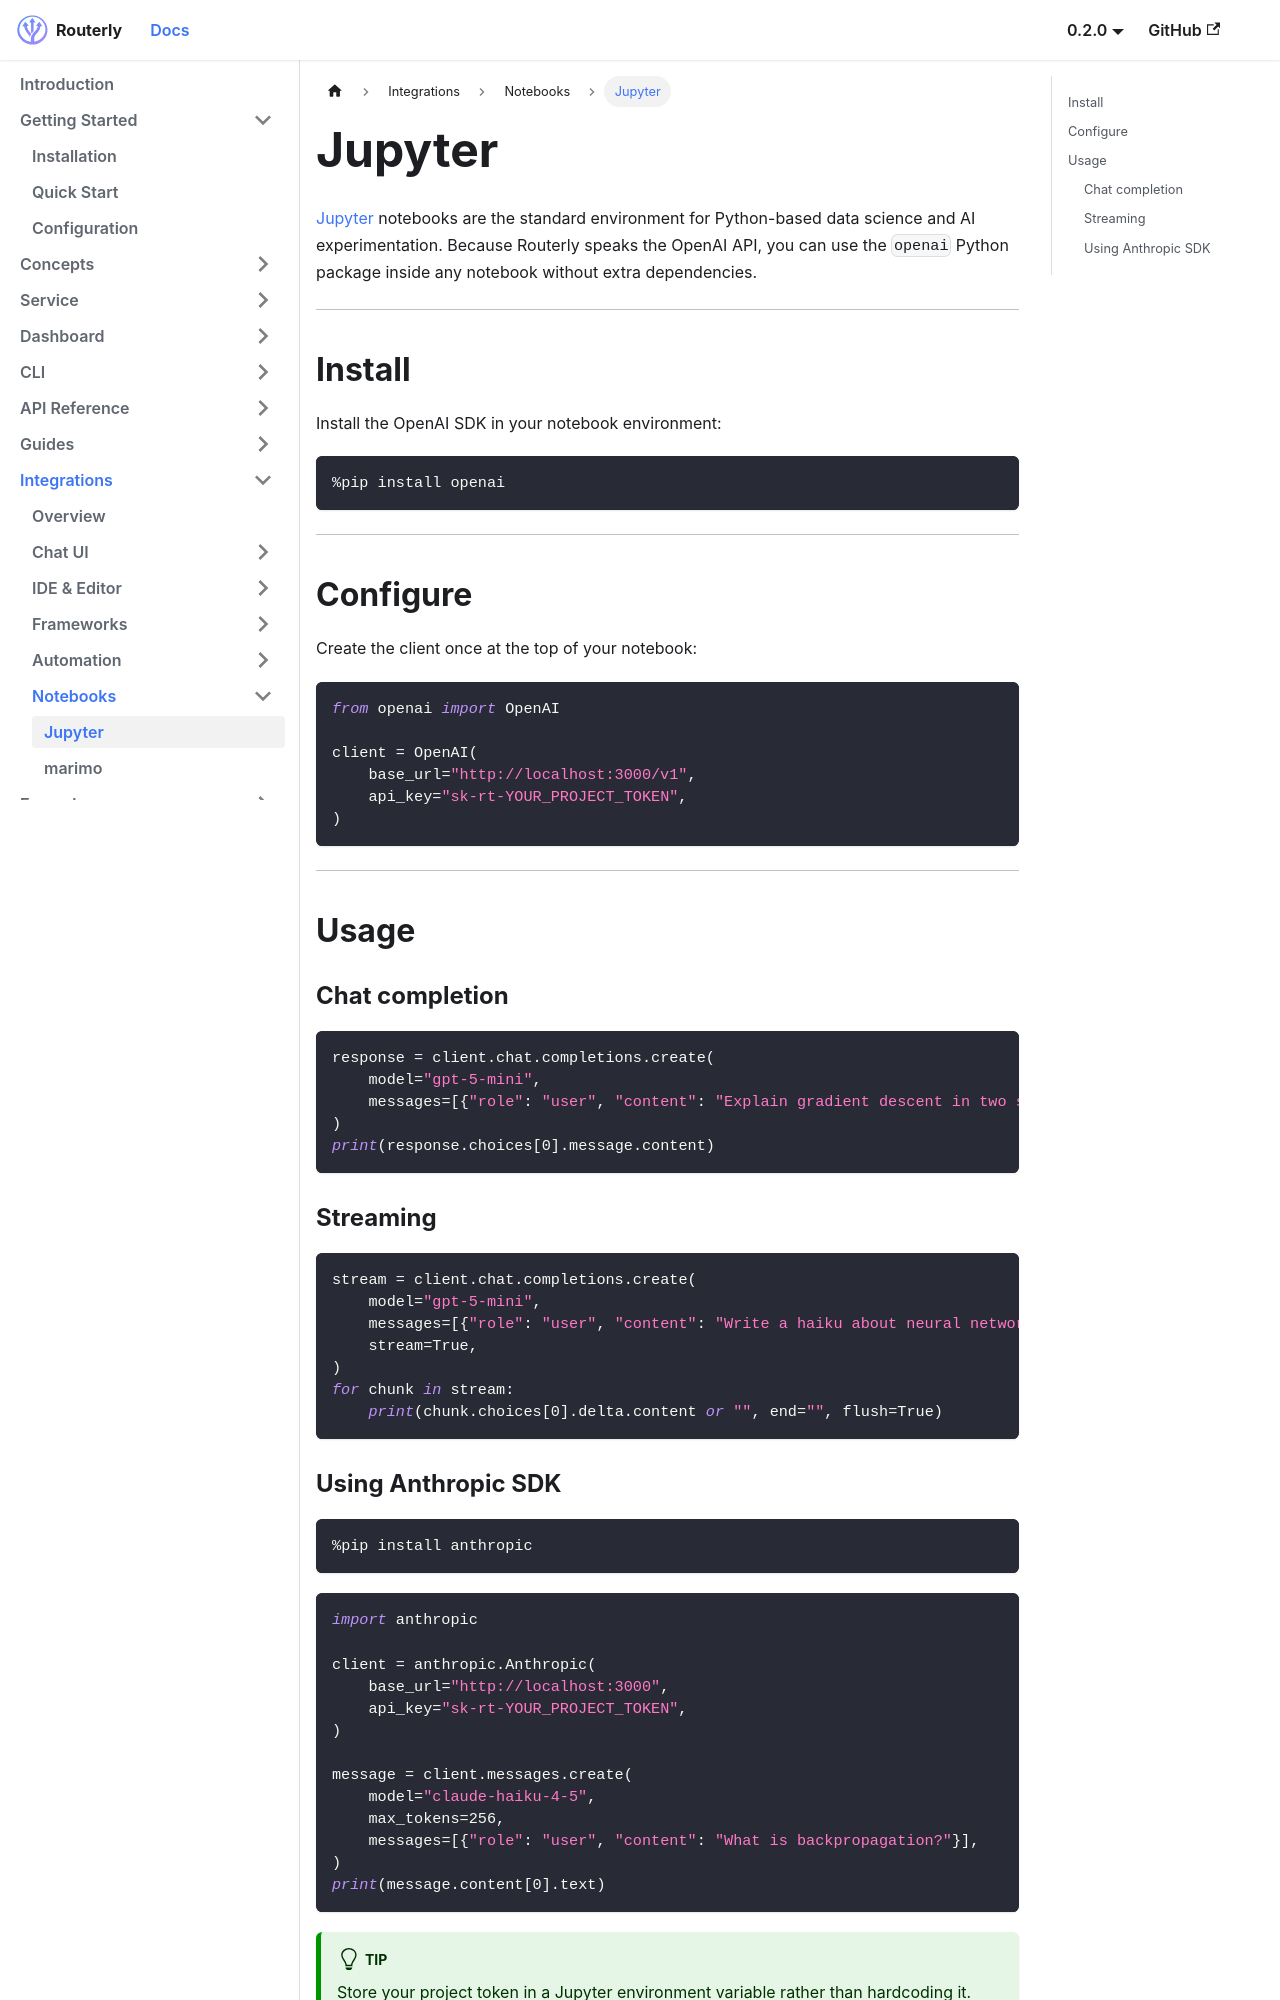

repository: willthomasbailey/Inference-Router-Low-Latency · page: integrations/jupyter/index.html · generator: docusaurus

---
title: Jupyter
sidebar_label: Jupyter
---

# Jupyter

[Jupyter](https://jupyter.org) notebooks are the standard environment for Python-based data science and AI experimentation. Because Routerly speaks the OpenAI API, you can use the `openai` Python package inside any notebook without extra dependencies.

---

## Install

Install the OpenAI SDK in your notebook environment:

```python
%pip install openai
```

---

## Configure

Create the client once at the top of your notebook:

```python
from openai import OpenAI

client = OpenAI(
    base_url="http://localhost:3000/v1",
    api_key="sk-rt-YOUR_PROJECT_TOKEN",
)
```

---

## Usage

### Chat completion

```python
response = client.chat.completions.create(
    model="gpt-5-mini",
    messages=[{"role": "user", "content": "Explain gradient descent in two sentences."}],
)
print(response.choices[0].message.content)
```

### Streaming

```python
stream = client.chat.completions.create(
    model="gpt-5-mini",
    messages=[{"role": "user", "content": "Write a haiku about neural networks."}],
    stream=True,
)
for chunk in stream:
    print(chunk.choices[0].delta.content or "", end="", flush=True)
```
